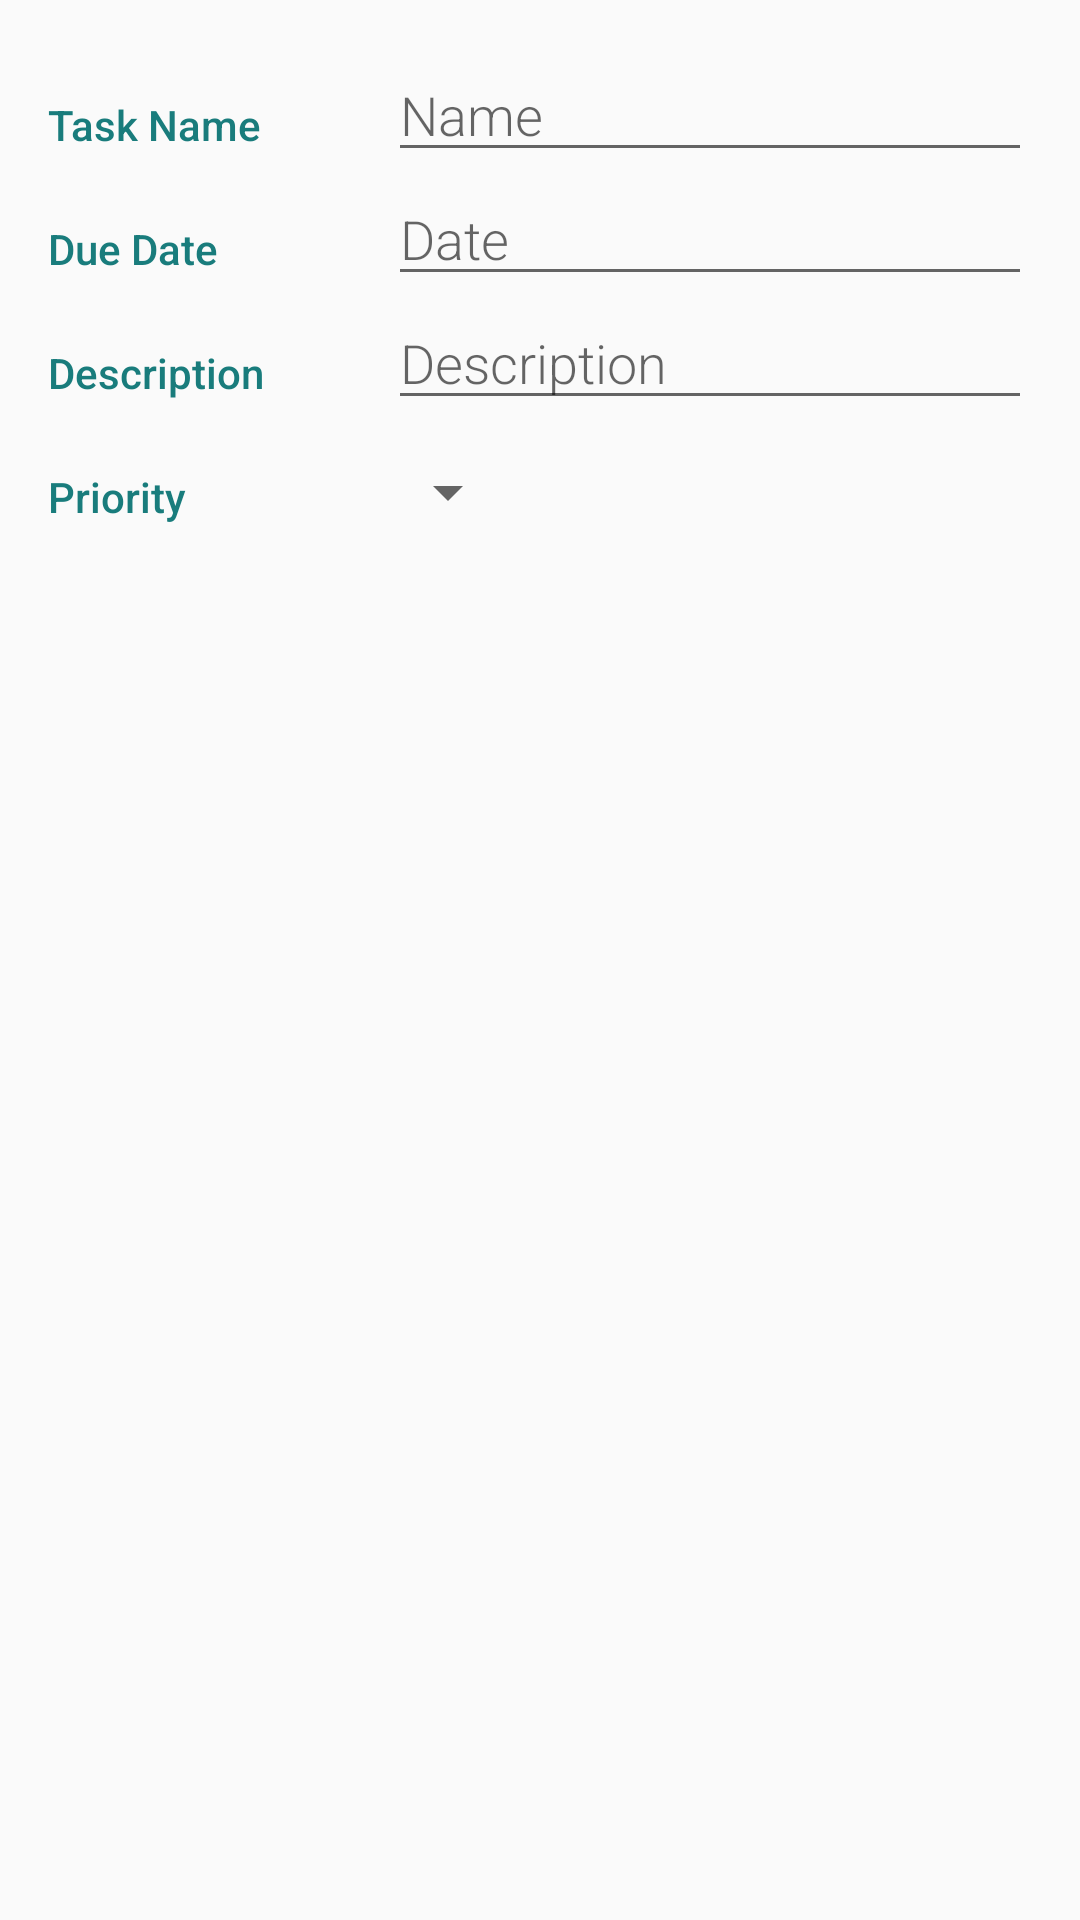

The Android layout XML behind this screen, and the referenced resources:
<!-- AndroidManifest.xml: application theme AppTheme -->
<!-- res/layout/activity_editor.xml -->
<?xml version="1.0" encoding="utf-8"?>
<ScrollView xmlns:android="http://schemas.android.com/apk/res/android"
    android:layout_width="fill_parent"
    android:layout_height="fill_parent"
    android:fillViewport="true">

    <LinearLayout xmlns:android="http://schemas.android.com/apk/res/android"
        xmlns:tools="http://schemas.android.com/tools"
        android:layout_width="match_parent"
        android:layout_height="wrap_content"
        android:orientation="vertical"
        android:padding="16dp"
        tools:context=".EditorActivity">

        <LinearLayout
            android:layout_width="match_parent"
            android:layout_height="wrap_content"
            android:orientation="horizontal">

            <TextView
                style="@style/CategoryStyle"
                android:text="@string/category_name" />

            <LinearLayout
                android:layout_width="0dp"
                android:layout_height="wrap_content"
                android:layout_weight="2"
                android:orientation="vertical"
                android:paddingLeft="4dp">

                <EditText
                    android:id="@+id/edit_task_name"
                    style="@style/EditorFieldStyle"
                    android:hint="@string/hint_task_name"
                    android:maxLines="2"
                    android:inputType="textCapSentences"/>

            </LinearLayout>
        </LinearLayout>

        <LinearLayout
            android:layout_width="match_parent"
            android:layout_height="wrap_content"
            android:orientation="horizontal">

            <TextView
                style="@style/CategoryStyle"
                android:text="@string/category_due_date" />

            <LinearLayout
                android:layout_width="0dp"
                android:layout_height="wrap_content"
                android:layout_weight="2"
                android:orientation="vertical"
                android:paddingLeft="4dp">

                <EditText
                    android:id="@+id/edit_task_date"
                    style="@style/EditorFieldStyle"
                    android:focusable="false"
                    android:hint="@string/hint_task_date"
                    android:maxLength="2000"
                    android:maxLines="4" />
            </LinearLayout>
        </LinearLayout>

        <LinearLayout
            android:layout_width="match_parent"
            android:layout_height="wrap_content"
            android:orientation="horizontal">

            <TextView
                style="@style/CategoryStyle"
                android:text="@string/category_description" />

            <LinearLayout
                android:layout_width="0dp"
                android:layout_height="wrap_content"
                android:layout_weight="2"
                android:orientation="vertical"
                android:paddingLeft="4dp">

                <EditText
                    android:id="@+id/edit_task_description"
                    style="@style/EditorFieldStyle"
                    android:hint="@string/hint_task_description"
                    android:maxLength="2000"
                    android:maxLines="4" />
            </LinearLayout>
        </LinearLayout>


        <LinearLayout
            android:id="@+id/container_gender"
            android:layout_width="match_parent"
            android:layout_height="wrap_content"
            android:orientation="horizontal">

            <TextView
                style="@style/CategoryStyle"
                android:text="@string/category_priority" />

            <LinearLayout
                android:layout_width="0dp"
                android:layout_height="wrap_content"
                android:layout_weight="2"
                android:orientation="vertical">

                <Spinner
                    android:id="@+id/spinner_priority"
                    android:layout_width="wrap_content"
                    android:layout_height="48dp"
                    android:paddingRight="16dp"
                    android:spinnerMode="dropdown" />
            </LinearLayout>
        </LinearLayout>

    </LinearLayout>
</ScrollView>
<!-- resources referenced by this layout -->
<resources>
  <string name="category_description">Description</string>
  <string name="category_due_date">Due Date</string>
  <string name="category_name">Task Name</string>
  <string name="category_priority">Priority</string>
  <string name="hint_task_date">Date</string>
  <string name="hint_task_description">Description</string>
  <string name="hint_task_name">Name</string>
  <style name="CategoryStyle">
          <item name="android:layout_height">wrap_content</item>
          <item name="android:layout_width">0dp</item>
          <item name="android:layout_weight">1</item>
          <item name="android:paddingTop">16dp</item>
          <item name="android:textColor">@color/categoryTextColor</item>
          <item name="android:fontFamily">sans-serif-medium</item>
          <item name="android:textAppearance">?android:textAppearanceSmall</item>
      </style>
  <style name="EditorFieldStyle">
          <item name="android:layout_height">wrap_content</item>
          <item name="android:layout_width">match_parent</item>
          <item name="android:fontFamily">sans-serif-light</item>
          <item name="android:textAppearance">?android:textAppearanceMedium</item>
      </style>
  <style name="AppTheme" parent="Theme.AppCompat.Light.DarkActionBar">
          <item name="colorPrimary">@color/colorPrimary</item>
          <item name="colorPrimaryDark">@color/colorPrimaryDark</item>
          <item name="colorAccent">@color/colorAccent</item>
      </style>
  <color name="categoryTextColor">#197c7c</color>
  <color name="colorPrimary">#696b79</color>
  <color name="colorPrimaryDark">#061158</color>
  <color name="colorAccent">#34cfce</color>
</resources>
